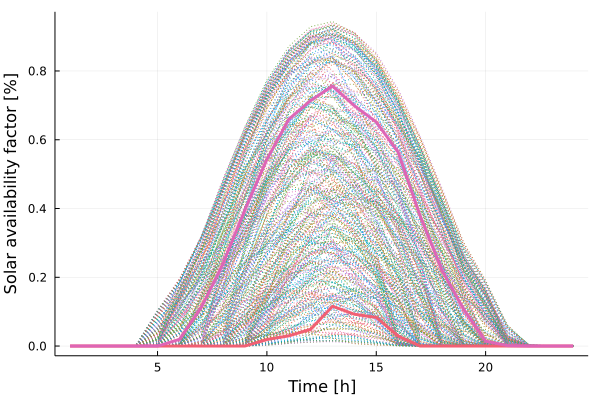

The data file committed next to this chart (first rows):
x1, x2
0.0, 0.0
0.0, 0.0
0.0, 0.0
0.0, 0.0
0.0, 1.1e-6
0.0, 0.01938
0.0, 0.1122
0.0, 0.2403
0.0001755, 0.3969
0.01911, 0.5429
0.02968, 0.6597
0.04874, 0.7142
0.1158, 0.7559
0.09249, 0.6988
0.08322, 0.6514
0.02918, 0.5641
9.524e-5, 0.38
0.0, 0.2209
0.0, 0.1067
0.0, 0.01426
0.0, 0.001316
0.0, 3.16e-6
0.0, 0.0
0.0, 0.0
